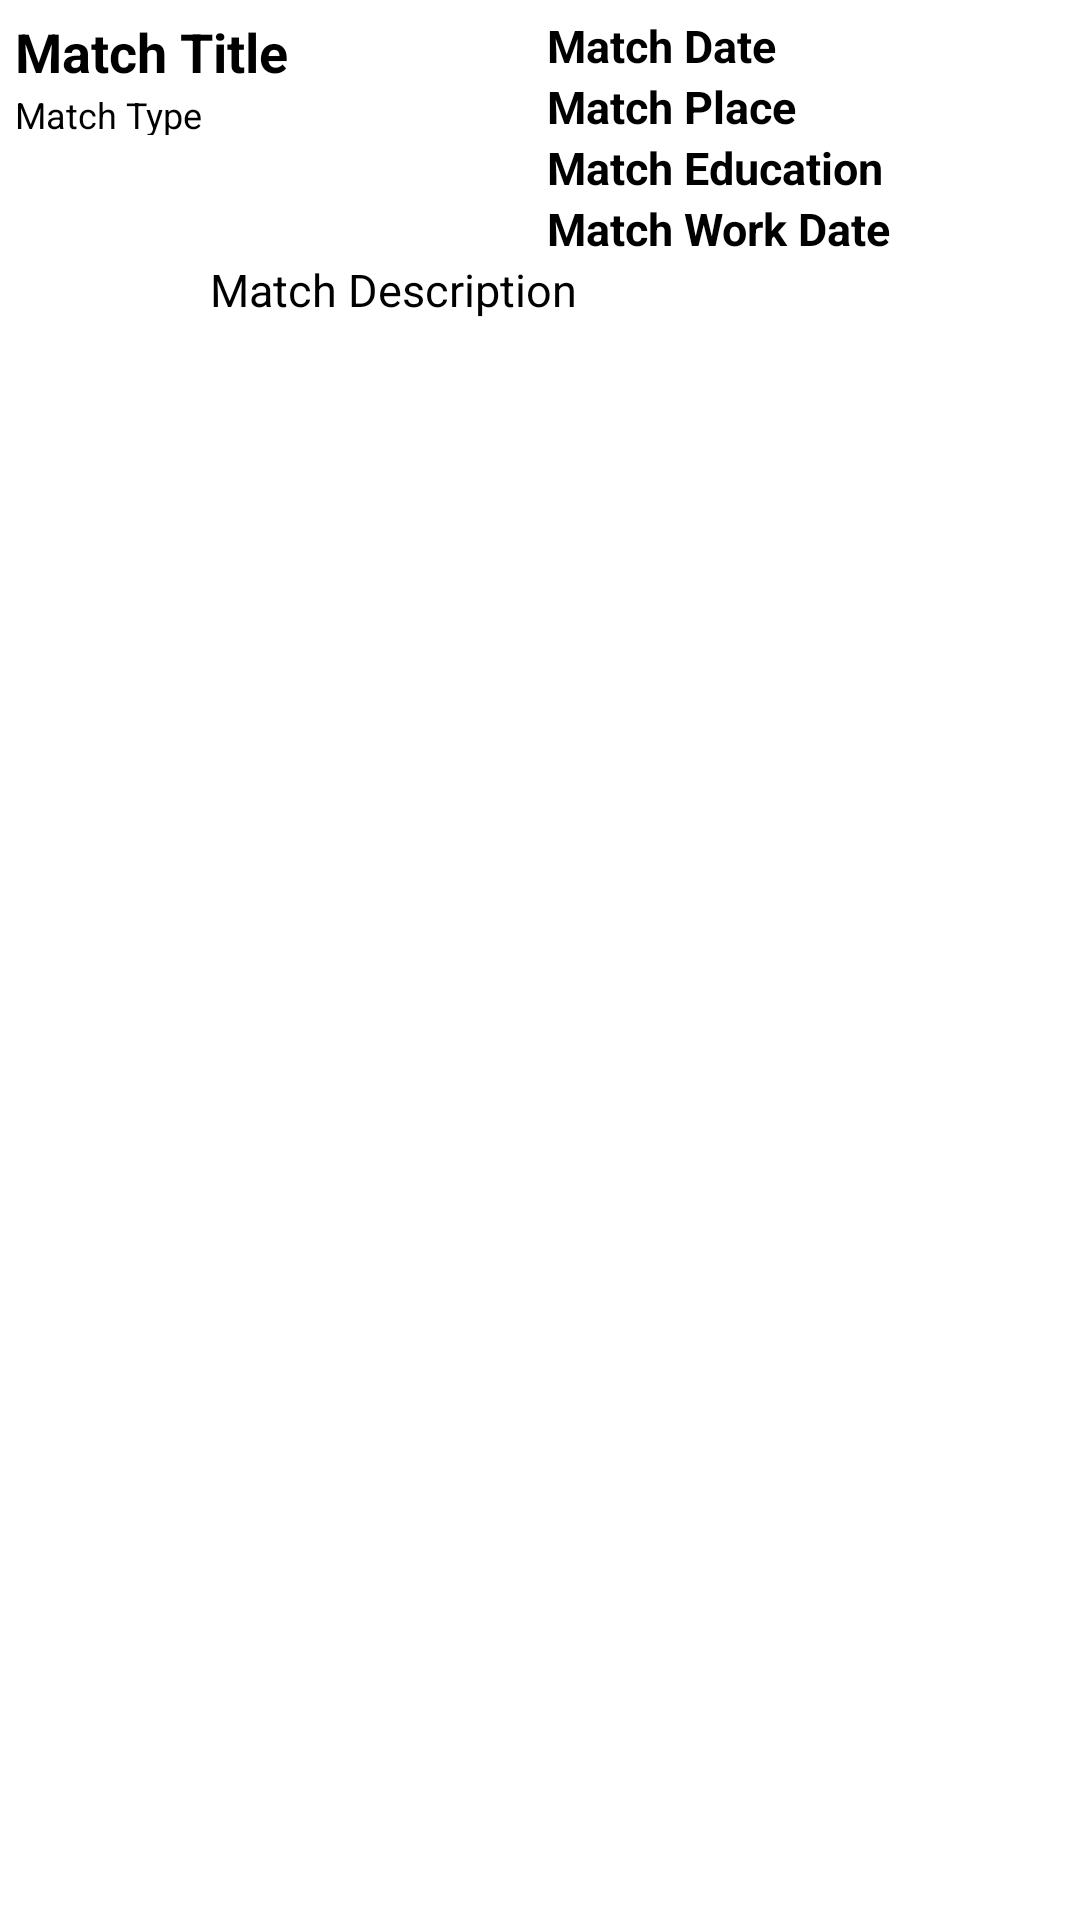

Write the Android layout XML for this screen, with the resource values it uses.
<!-- AndroidManifest.xml: application theme AppTheme -->
<!-- res/layout/match_item.xml -->
<?xml version="1.0" encoding="utf-8"?>
<RelativeLayout xmlns:android="http://schemas.android.com/apk/res/android"
    android:layout_width="fill_parent"
    android:layout_height="fill_parent" >

    <LinearLayout
        android:id="@+id/matchTitleLayout"
        android:layout_width="fill_parent"
        android:layout_height="wrap_content"
        android:layout_marginLeft="5dp"
        android:layout_marginTop="5dp"
        android:orientation="horizontal"
        android:weightSum="1.0" >

        <LinearLayout
            android:layout_width="0dip"
            android:layout_height="wrap_content"
            android:layout_weight="0.5"
            android:orientation="vertical"
            android:weightSum="1.0" >

            <TextView
                android:id="@+id/matchTitle"
                android:layout_width="wrap_content"
                android:layout_height="25dp"
                android:layout_weight="0.5"
                android:focusable="false"
                android:text="Match Title"
                android:textColor="#000000"
                android:textSize="18sp"
                android:textStyle="bold" />

            <TextView
                android:id="@+id/matchType"
                android:layout_width="wrap_content"
                android:layout_height="15dp"
                android:layout_weight="0.5"
                android:focusable="false"
                android:text="Match Type"
                android:textColor="#000000"
                android:textSize="12sp" />
        </LinearLayout>

        <LinearLayout
            android:layout_width="0dip"
            android:layout_height="wrap_content"
            android:layout_weight="0.5"
            android:orientation="vertical"
            android:weightSum="1.0" >

            <LinearLayout
                android:layout_width="match_parent"
                android:layout_height="0dip"
                android:layout_weight="0.5"
                android:weightSum="1.0" >

                <TextView
                    android:id="@+id/matchDate"
                    android:layout_width="wrap_content"
                    android:layout_height="fill_parent"
                    android:layout_weight="0.3"
                    android:focusable="false"
                    android:text="Match Date"
                    android:textColor="#000000"
                    android:textSize="15sp"
                    android:textStyle="bold" />
            </LinearLayout>

            <LinearLayout
                android:layout_width="match_parent"
                android:layout_height="0dip"
                android:layout_weight="0.5"
                android:weightSum="1.0" >

                <TextView
                    android:id="@+id/matchPlace"
                    android:layout_width="wrap_content"
                    android:layout_height="fill_parent"
                    android:layout_weight="0.7"
                    android:focusable="false"
                    android:text="Match Place"
                    android:textColor="#000000"
                    android:textSize="15sp"
                    android:textStyle="bold" />
            </LinearLayout>

            <LinearLayout
                android:layout_width="match_parent"
                android:layout_height="0dip"
                android:layout_weight="0.5"
                android:weightSum="1.0" >

                <TextView
                    android:id="@+id/matchEducation"
                    android:layout_width="wrap_content"
                    android:layout_height="fill_parent"
                    android:layout_weight="0.3"
                    android:focusable="false"
                    android:text="Match Education"
                    android:textColor="#000000"
                    android:textSize="15sp"
                    android:textStyle="bold" />
            </LinearLayout>

            <LinearLayout
                android:layout_width="match_parent"
                android:layout_height="0dip"
                android:layout_weight="0.5"
                android:weightSum="1.0" >

                <TextView
                    android:id="@+id/matchWorkTime"
                    android:layout_width="wrap_content"
                    android:layout_height="fill_parent"
                    android:layout_weight="0.7"
                    android:focusable="false"
                    android:text="Match Work Date"
                    android:textColor="#000000"
                    android:textSize="15sp"
                    android:textStyle="bold" />
            </LinearLayout>
        </LinearLayout>
    </LinearLayout>

    <RelativeLayout
        android:id="@+id/scoreLayout"
        android:layout_width="wrap_content"
        android:layout_height="wrap_content"
        android:layout_alignLeft="@+id/matchTitleLayout"
        android:layout_below="@+id/matchTitleLayout" >

        <ImageView
            android:id="@+id/rankingEmblem"
            android:layout_width="60dp"
            android:layout_height="60dp"
            android:focusable="false"
            android:src="@drawable/ranking" />

        <TextView
            android:id="@+id/score"
            android:layout_width="wrap_content"
            android:layout_height="fill_parent"
            android:layout_alignBottom="@+id/rankingEmblem"
            android:layout_centerInParent="true"
            android:gravity="center"
            android:textSize="20sp"
            android:textStyle="bold" />
    </RelativeLayout>

    <TextView
        android:id="@+id/matchDescription"
        android:layout_width="40dp"
        android:layout_height="wrap_content"
        android:layout_alignParentRight="true"
        android:layout_alignTop="@+id/scoreLayout"
        android:layout_marginLeft="5dp"
        android:layout_toRightOf="@+id/scoreLayout"
        android:focusable="false"
        android:singleLine="false"
        android:text="Match Description"
        android:textColor="#000000"
        android:textSize="15sp" />

</RelativeLayout>
<!-- resources referenced by this layout -->
<resources>
  <style name="AppTheme" parent="android:Theme.Holo.Light.NoActionBar.Fullscreen">
          
      </style>
</resources>
